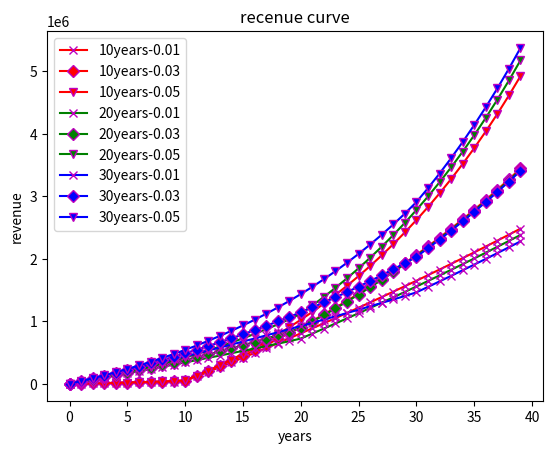

Reproduce this figure in Python.
#!/usr/bin/env python3
# -*- coding: utf-8 -*-
# @Date     : 2020-4-25 22:20:46
# @Author   : Albert Shi
# @Link     : http://blog.csdn.net/albertsh
# @Github   : https://github.com/AlbertGithubHome
__author__ = 'AlbertS'
# @Subject  : 计算在不同贷款选择下的收益曲线
#             目前全按照等额本息的方式计算


import numpy as np
import matplotlib.pyplot as plt

phf_loans_rate = 0.0325   # 公积金贷款
com_loans_rate = 0.0490   # 商业贷款

def get_refund_money_every_month(loans_year, loans_money, is_phf):
    """
    :param loans_year:  贷款年限
    :param loans_money: 贷款金额
    :param is_phf:      是否是公积金贷款
    :return:返回每个月交的贷款
    """
    month_rate = (phf_loans_rate if is_phf else com_loans_rate) / 12
    coefficient_a = (1 + month_rate) ** (loans_year * 12)
    refund_money = month_rate * coefficient_a * loans_money / (coefficient_a - 1)
    return refund_money


def get_cur_month_remain_money(earn_money, cur_month, cur_refund, loans_year):
    """
    :brief 計算第n個月工資去除貸款剩下的錢
    :param earn_money:  当月工资
    :param cur_month:   第n个月中的n
    :param cur_month:   当月应该还的贷款
    :param loans_year:  贷款年限
    :return:返回当第n個月工資去除貸款剩下的錢
    """
    if cur_month > loans_year * 12:
        return earn_money
    else:
        return earn_money - cur_refund

def get_list(loans_year, loans_money, is_phf, earn_money, revenue_rate):
    """
    :param loans_year:  贷款年限
    :param loans_money: 贷款金额
    :param is_phf:      是否是公积金贷款
    :param earn_money:  当月工资
    :param revenue_rate:年收益率
    :return:获取对应贷款和收益率的收益列表
    """
    month_refund = get_refund_money_every_month(loans_year, loans_money, is_phf)
    month_revenue_rate = revenue_rate / 12

    revenue_list = []
    revenue_value = 0
    for month in range(1,481):
        month_remain_money = get_cur_month_remain_money(earn_money, month, month_refund, loans_year)
        revenue_value = revenue_value * (1 + month_revenue_rate)+ month_remain_money
        revenue_list.append(revenue_value)

    revenue_list = list(map(lambda x: round(x, 2), revenue_list))
    return revenue_list[::12]



#print(get_refund_money_every_month(10, 580000, True))
#print(get_list(10, 580000, True, 6000, 0.01))

def draw_revenue_line(loans_year, loans_money, is_phf, earn_money, revenue_rate, c, marker, mec):
    revenue_value = get_list(loans_year, loans_money, is_phf, earn_money, revenue_rate)
    X = [x for x in range(len(revenue_value))]
    plt.plot(X, revenue_value, c = c, marker=marker, mec=mec, label=str(loans_year)+'years-'+str(revenue_rate))


def main():

    marker_list = ['x', 'D', 'v', 'o']
    colour_list = ['r', 'g', 'b']

    for c in range(3):
        for x in range(3):
            draw_revenue_line(10* (c + 1), 580000, True, 6000, round((x*2+1) / 100, 2), colour_list[c], marker_list[x], 'm')

    plt.title('recenue curve')
    plt.xlabel('years')
    plt.ylabel('revenue')
    plt.legend(loc=2) # upper left
    plt.show()


if __name__ == '__main__':
    main()

